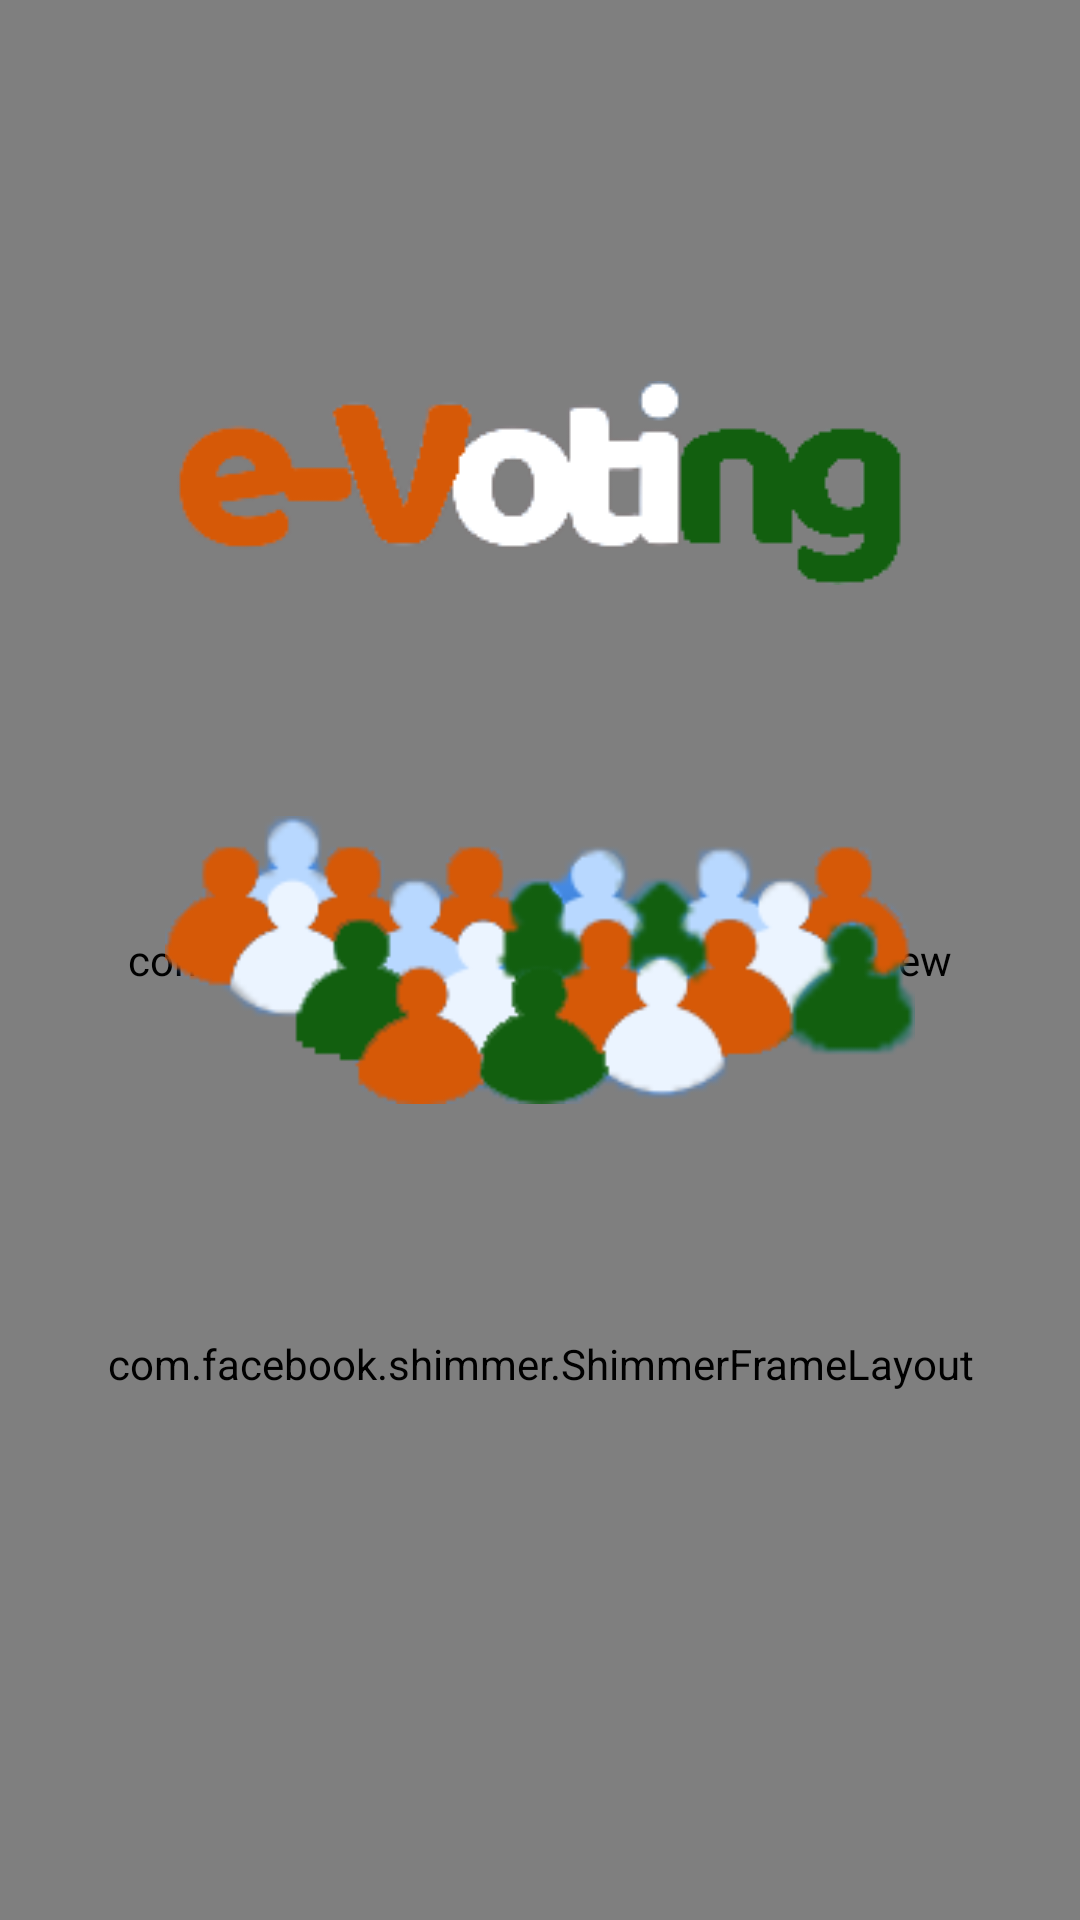

Here is an Android app screen rendered from its layout file. Give the layout XML and the strings, colors and styles it references.
<!-- AndroidManifest.xml: activity theme android:Theme.NoTitleBar.Fullscreen -->
<!-- res/layout/activity_main.xml -->
<?xml version="1.0" encoding="utf-8"?>
<RelativeLayout
    xmlns:android="http://schemas.android.com/apk/res/android"
    xmlns:tools="http://schemas.android.com/tools"
    android:layout_width="match_parent"
    android:layout_height="match_parent"
    tools:context=".MainActivity">
    <com.flaviofaria.kenburnsview.KenBurnsView
        android:layout_width="match_parent"
        android:layout_height="match_parent"
        android:id="@+id/kbview"
        android:src="@drawable/backsplash"/>

    <ImageView
        android:layout_width="100dp"
        android:layout_height="wrap_content"
        android:layout_above="@+id/imageView"
        android:src="@drawable/elogo"
        android:layout_alignLeft="@+id/imageView"
        android:layout_alignStart="@+id/imageView"
        android:layout_alignRight="@+id/imageView"
        android:layout_alignEnd="@+id/imageView" />
    <TextView
        android:layout_width="wrap_content"
        android:layout_height="wrap_content"
        android:text=""
        android:textSize="30sp"
        android:id="@+id/l2016"
        android:layout_above="@+id/imageView"
        android:layout_centerHorizontal="true" />

    <ImageView
        android:layout_width="250dp"
        android:layout_height="250dp"
        android:id="@+id/imageView"
        android:src="@drawable/grp"
        android:layout_centerVertical="true"
        android:layout_centerHorizontal="true"
        />

    <ImageView
        android:layout_width="wrap_content"
        android:layout_height="wrap_content"
        android:id="@+id/imageView2"
        android:layout_alignParentTop="true"
         />
    <com.facebook.shimmer.ShimmerFrameLayout
        android:layout_width="match_parent"
        android:layout_height="wrap_content"
        android:id="@+id/shimmertv"
        android:layout_toEndOf="@+id/imageView2"
        android:layout_below="@+id/imageView">
        <TextView
            android:layout_width="wrap_content"
            android:layout_height="wrap_content"
            android:textColor="@android:color/darker_gray"
            android:layout_gravity="center_horizontal|top"
            android:textSize="30dp"
            android:textStyle="bold"
            android:paddingTop="25dp"
            android:text="Vote For Change"
            android:layout_below="@+id/imageView"
            android:layout_alignEnd="@+id/imageView" />
    </com.facebook.shimmer.ShimmerFrameLayout>


</RelativeLayout>
<!-- resources referenced by this layout -->
<resources>
  <!-- drawable backsplash: jpg bitmap (drawable, 258520 bytes) -->
  <!-- drawable elogo: png bitmap (drawable, 7480 bytes) -->
  <!-- drawable grp: png bitmap (drawable, 14921 bytes) -->
</resources>
